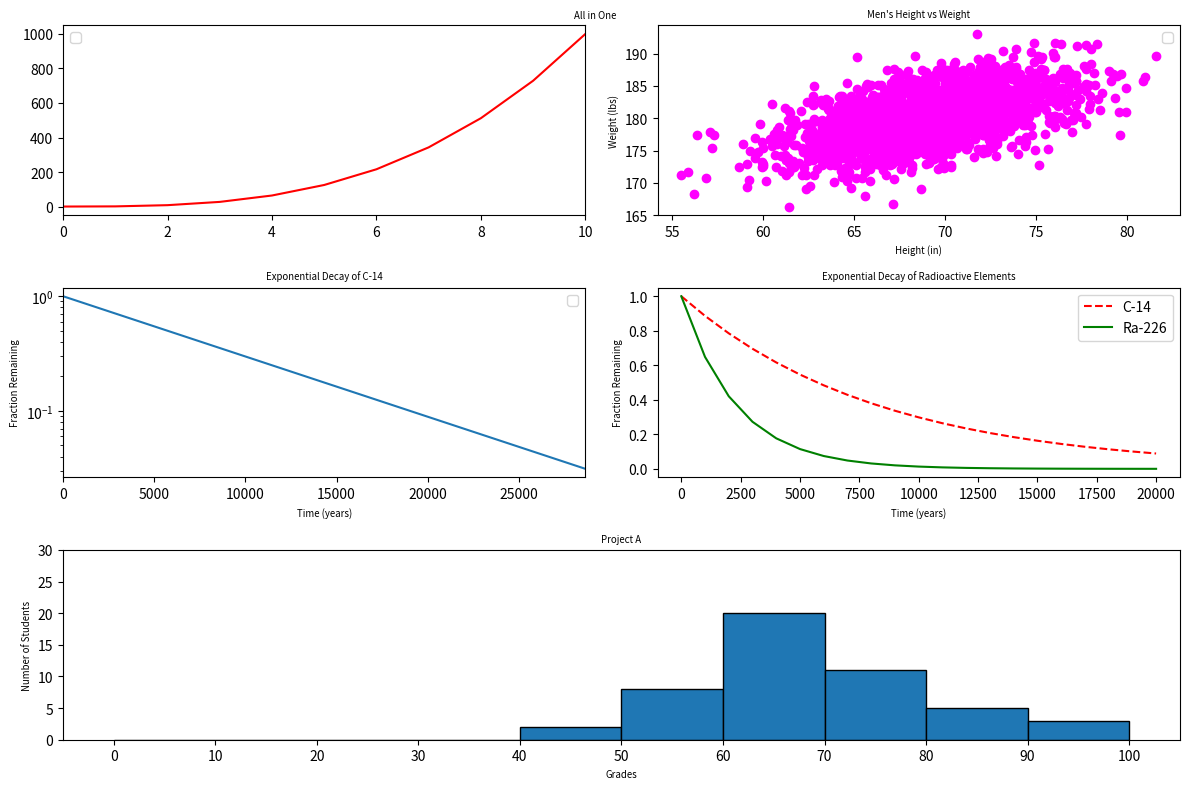

Source code (Python):

#!/usr/bin/env python3
import numpy as np
import matplotlib.pyplot as plt

'''This Script plots all the 5 graphs'''

# Generate data
y0 = np.arange(0, 11) ** 3

mean = [69, 0]
cov = [[15, 8], [8, 15]]
np.random.seed(5)
x1, y1 = np.random.multivariate_normal(mean, cov, 2000).T
y1 += 180

x2 = np.arange(0, 28651, 5730)
r2 = np.log(0.5)
t2 = 5730
y2 = np.exp((r2 / t2) * x2)

x3 = np.arange(0, 21000, 1000)
r3 = np.log(0.5)
t31 = 5730
t32 = 1600
y31 = np.exp((r3 / t31) * x3)
y32 = np.exp((r3 / t32) * x3)

np.random.seed(5)
student_grades = np.random.normal(68, 15, 50)

# Create the figure and subplots
plt.figure(figsize=(12, 8))

# Plot 1
plt.subplot(3, 2, 1)
x = np.arange(0, 11)
'''Plotting the points'''
plt.plot(x, y0, 'r-')  # Plot y as a red solid line
plt.xlim(0, 10)  # Set x-axis range from 0 to 10
plt.legend()

# Plot 2
plt.subplot(3, 2, 2)
'''Plotting the scatter plots'''

plt.scatter(x1,y1,color='magenta')
plt.xlabel('Height (in)',fontsize='x-small')
plt.ylabel('Weight (lbs)',fontsize='x-small')
plt.title('Men\'s Height vs Weight',fontsize='x-small')
plt.legend()

# Plot 3
plt.subplot(3,2,3)

plt.plot(x2, y2)
plt.xlabel('Time (years)',fontsize='x-small')
plt.ylabel('Fraction Remaining',fontsize='x-small')
plt.title('Exponential Decay of C-14',fontsize='x-small')
plt.yscale('log')
plt.xlim(0, 28650)
plt.legend()

# Plot 4
plt.subplot(3, 2, 4)
plt.plot(x3, y31, linestyle='dashed', color='red', label='C-14')
plt.plot(x3, y32, color='green', label='Ra-226')
plt.xlabel('Time (years)', fontsize='x-small')
plt.ylabel('Fraction Remaining', fontsize='x-small')
plt.title('Exponential Decay of Radioactive Elements', fontsize='x-small')
plt.legend()

# Plot 5
plt.subplot(3, 1, 3)
plt.hist(student_grades, bins=[i for i in range(0, 101, 10)], edgecolor='black')
plt.xticks([i for i in range(0, 101, 10)])
plt.yticks([i for i in range(0, 31, 5)])
plt.xlabel('Grades')
plt.xlabel('Grades', fontsize='x-small')
plt.ylabel('Number of Students', fontsize='x-small')
plt.title('Project A', fontsize='x-small')

# Adjust layout
plt.tight_layout()

import matplotlib.pyplot as plt
# Title of the figure
plt.suptitle('All in One', fontsize='x-small')

# Show the plot
plt.show()

